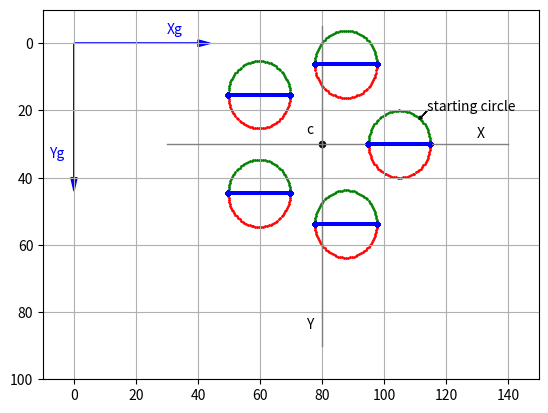

This chart was generated by the following Python code:
# -*- coding: utf-8 -*-


"""
Listing 2-13. 2DROTCIRCLE2
"""

import matplotlib.pyplot as plt
import numpy as np

plt.axis([-10,150,100,-10])
plt.axis('on')
plt.grid(True)

#--------------------------------------------------------------------------axes
plt.arrow(0,0,40,0,head_length=4,head_width=2,color='b')
plt.arrow(0,0,0,40,head_length=4,head_width=2,color='b')
plt.text(30,-3,'Xg',color='b')
plt.text(-8,34,'Yg',color='b')

xc=80       #--------------------center of rotation
yc=30 
plt.plot([xc-50,xc+60],[yc,yc],linewidth=1,color='grey') #----X
plt.plot([xc,xc],[yc-35,yc+60],linewidth=1,color='grey') #----Y
plt.text(xc+50,yc-2,'X')
plt.text(xc-5,yc+55,'Y')

plt.scatter(xc,yc,s=20,color='k')   #---plot center of rotation
plt.text(xc-5,yc-3,'c')

#-----------------------------------------------------define rotation matrix Rz
def rotz(xp,yp,rz):
    c11=np.cos(rz)
    c12=-np.sin(rz)
    c21=np.sin(rz)
    c22=np.cos(rz)
    xpp=xp*c11+yp*c12    #----relative to xc,yc
    ypp=xp*c21+yp*c22
    xg=xc+xpp            #----relative to xg,yg
    yg=yc+ypp
    return [xg,yg]
    
#------------------------------------------------------------------plot circles
p1=0
p2=2*np.pi
dp=(p2-p1)/100

alpha1=0
alpha2=2*np.pi
dalpha=(alpha2-alpha1)/5

for alpha in np.arange(alpha1,alpha2,dalpha):
    xcc=25*np.cos(alpha)
    ycc=25*np.sin(alpha)
    for p in np.arange(p1,p2,dp):
        xp=xcc+10*np.cos(p)
        yp=ycc+10*np.sin(p)
        [xg,yg]=rotz(xp,yp,0)
        if p < np.pi:
            plt.scatter(xg,yg,s=1,color='r')
        else:        
            plt.scatter(xg,yg,s=1,color='g')
        xp1=xcc+10
        yp1=ycc+0
        [xg1,yg1]=rotz(xp1,yp1,0)
        xp2=xcc-10
        yp2=ycc+0
        [xg2,yg2]=rotz(xp2,yp2,0)
        plt.plot([xg1,xg2],[yg1,yg2],color='b')
        plt.scatter(xg1,yg1,s=10,color='b')
        plt.scatter(xg2,yg2,s=10,color='b')
        
plt.text(xc+34,yc-10,'starting circle')
plt.arrow(xc+34,yc-10,-2,2,head_length=1,head_width=1)
                
plt.show()
